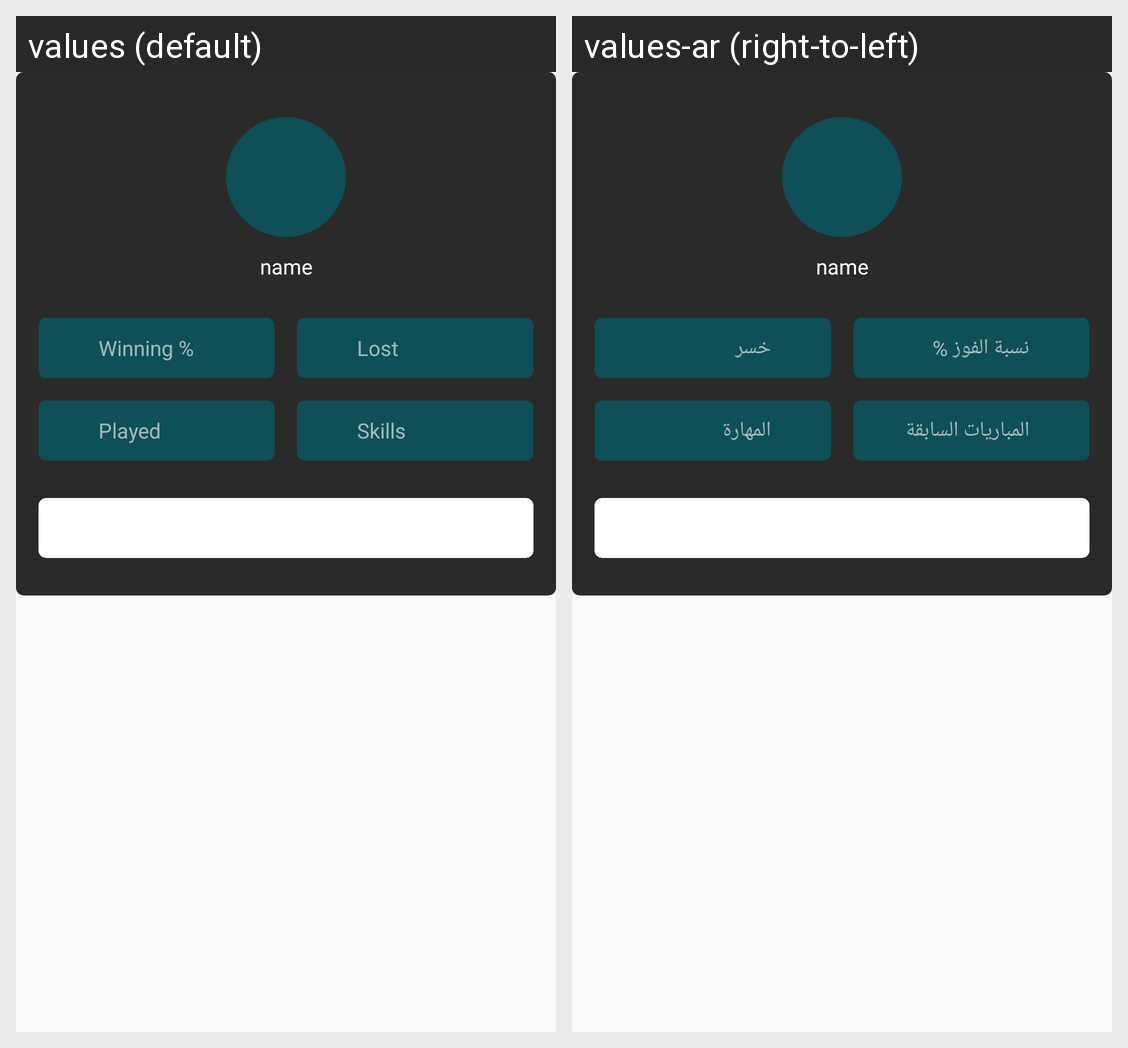

The Android screen above is rendered under two locales of the same app. Produce the string resources it draws, with the default and per-locale values.
Android screen res/layout/fragment_player_status_dialog.xml rendered under 2 locales, left to right: values (default), values-ar (right-to-left). Device: Nexus 5 (rendered at 1080×1920; each locale shown at half size, 540×960, under a caption strip naming it); theme AppTheme.
Strings drawn on this screen, with the default value and each locale's value (text and hints the layout hard-codes, and strings that could not be matched under every locale, appear in the picture but are not listed):

winning_perc
  values: Winning %
  values-ar: نسبة الفوز %

lost
  values: Lost
  values-ar: خسر

played
  values: Played
  values-ar: المباريات السابقة

skills
  values: Skills
  values-ar: المهارة
